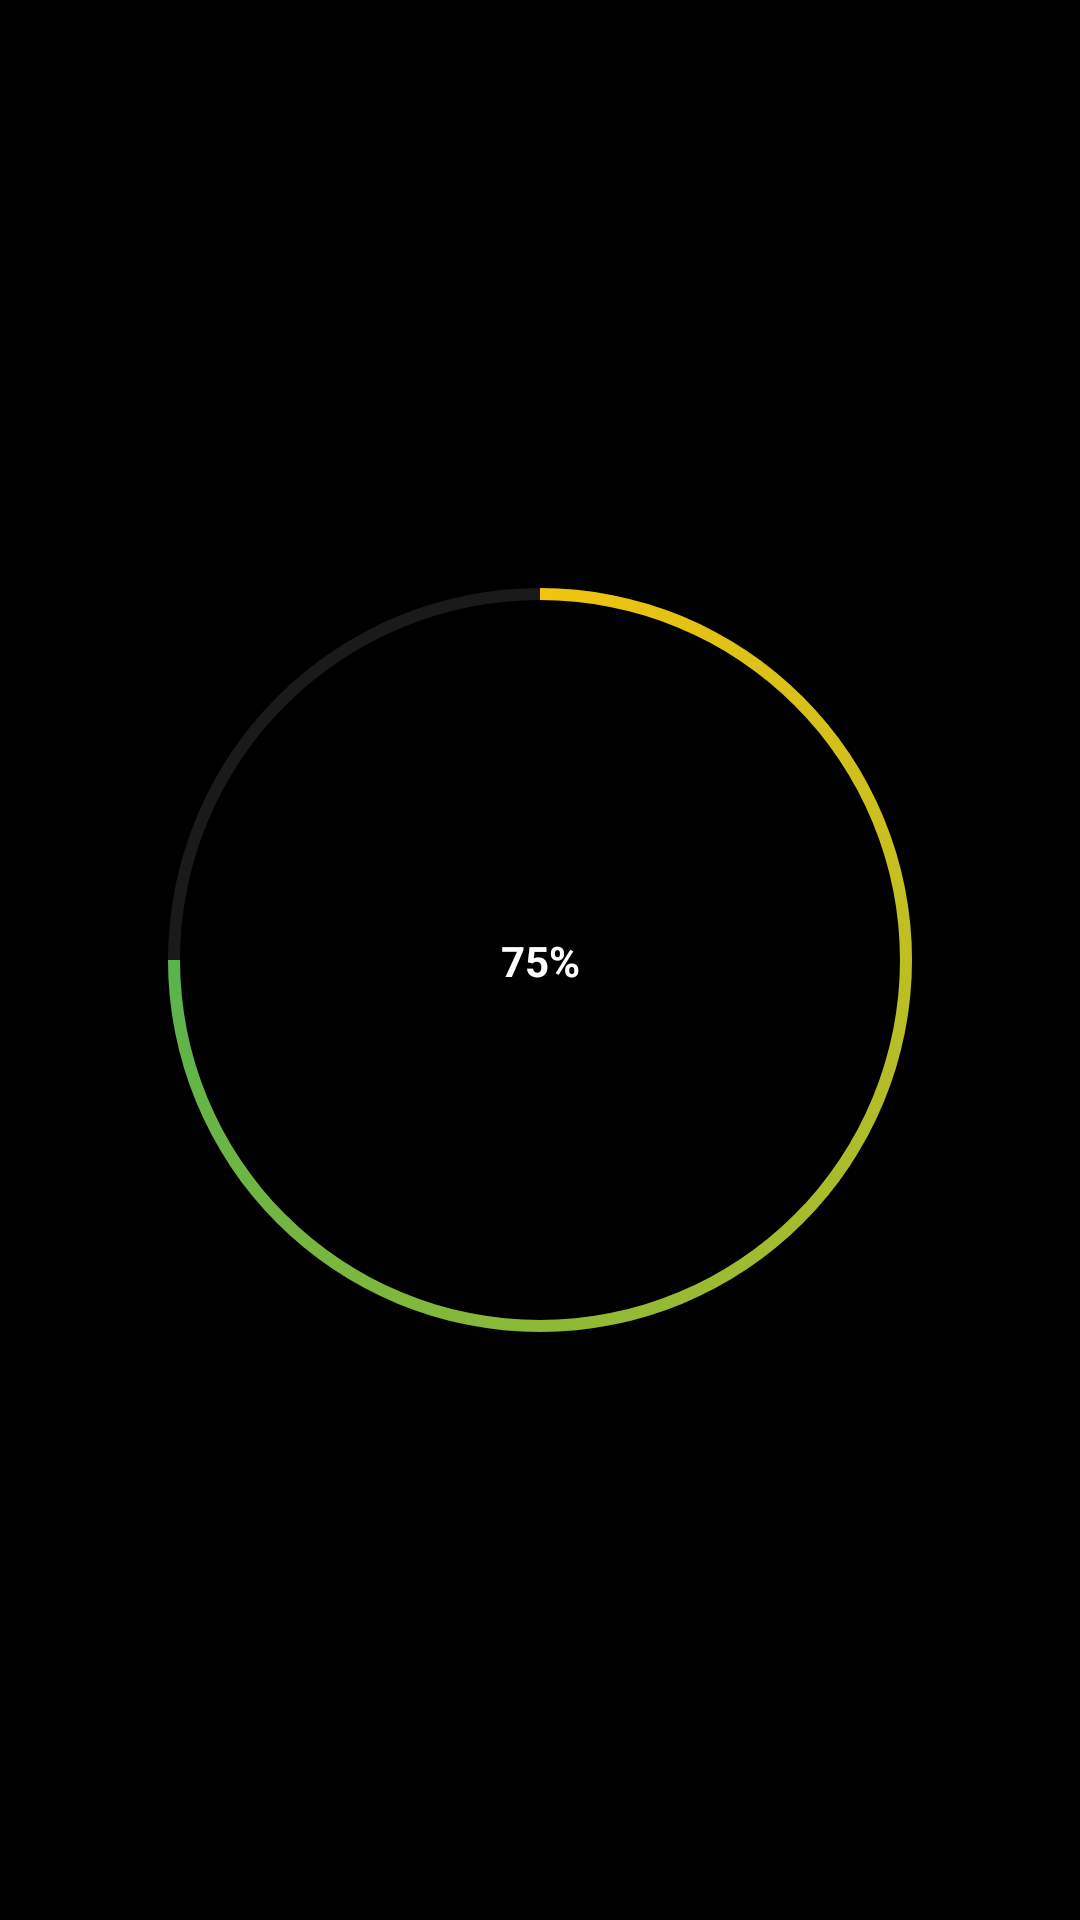

Reconstruct the res/layout file that produces this screen, plus the resources it refers to.
<!-- AndroidManifest.xml: application theme Theme.Vulindlela -->
<!-- res/layout/view_fit_score.xml -->
<?xml version="1.0" encoding="utf-8"?>
<androidx.constraintlayout.widget.ConstraintLayout xmlns:android="http://schemas.android.com/apk/res/android"
    xmlns:app="http://schemas.android.com/apk/res-auto"
    android:layout_width="80dp"
    android:layout_height="80dp">

    <ProgressBar
        android:id="@+id/progress_fit_ring"
        style="?android:attr/progressBarStyleHorizontal"
        android:layout_width="match_parent"
        android:layout_height="match_parent"
        android:indeterminate="false"
        android:max="100"
        android:progress="75"
        android:progressDrawable="@drawable/bg_progress_ring" />

    <TextView
        android:id="@+id/tv_fit_percentage"
        android:layout_width="wrap_content"
        android:layout_height="wrap_content"
        android:text="75%"
        android:textColor="@color/white"
        android:textSize="14sp"
        android:textStyle="bold"
        app:layout_constraintBottom_toBottomOf="parent"
        app:layout_constraintEnd_toEndOf="parent"
        app:layout_constraintStart_toStartOf="parent"
        app:layout_constraintTop_toTopOf="parent" />

</androidx.constraintlayout.widget.ConstraintLayout>
<!-- resources referenced by this layout -->
<resources>
  <color name="white">@color/brand_white</color>
  <!-- drawable bg_progress_ring (drawable) -->
  <?xml version="1.0" encoding="utf-8"?>
  <layer-list xmlns:android="http://schemas.android.com/apk/res/android">
      <item android:id="@android:id/background">
          <shape android:shape="ring"
              android:thickness="4dp"
              android:useLevel="false">
              <solid android:color="@color/slate_800" />
          </shape>
      </item>
      <item android:id="@android:id/progress">
          <rotate
              android:fromDegrees="270"
              android:toDegrees="270">
              <shape android:shape="ring"
                  android:thickness="4dp"
                  android:useLevel="true">
                  <gradient
                      android:endColor="@color/teal_500"
                      android:startColor="@color/sunrise_gold"
                      android:type="sweep" />
              </shape>
          </rotate>
      </item>
  </layer-list>
  <style name="Theme.Vulindlela" parent="Theme.Material3.DayNight.NoActionBar">
          <item name="colorPrimary">@color/teal_500</item>
          <item name="android:windowBackground">@color/teal_900</item>
          <item name="android:statusBarColor">@color/teal_900</item>
      </style>
  <color name="brand_white">#FFFFFF</color>
  <color name="slate_800">#1A1A1A</color>
  <color name="teal_500">@color/brand_green</color>
  <color name="sunrise_gold">#F1C40F</color>
  <color name="teal_900">@color/brand_black</color>
  <color name="brand_green">#27AE60</color>
  <color name="brand_black">#000000</color>
</resources>
